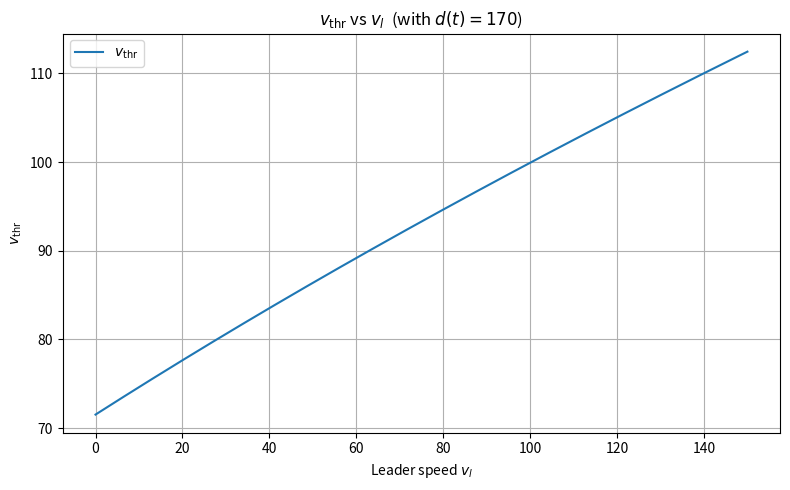

The script that saved this image:
import numpy as np
import matplotlib.pyplot as plt

# Parameters
u = 3.4       # m/s^2 (deceleration)
h = 2.0       # s   (headway time)
dt = 1.0      # s   (time step Δt)
d = 170.0     # m   (current distance d(t))

# ---------------------------------------------------
# Safe distance function
# d_safe(t) = 0.278*h*v_h + (0.039*v_h^2)/u
# ---------------------------------------------------
def safe_distance(v_h):
    return 0.278 * h * v_h + (0.039 * v_h**2) / u


def velocity_Threshold(v_l_vals):

    # Precompute common term
    b = 0.278 * h + dt
    
    # v_thr formula:
    # v_thr = (u/0.078) * [ -b + sqrt( b^2 + (0.156/u) * (d + v_l * dt) ) ]
    inside_sqrt = b**2 + (0.156 / u) * (d + v_l_vals * dt)
    return (u / 0.078) * (-b + np.sqrt(inside_sqrt))
    

# -----------------------------
# Plot v_thr vs v_l
# -----------------------------
# v_l range (leader speed)
v_l_vals = np.linspace(0, 150, 300)
v_thr_vals = velocity_Threshold(v_l_vals)
plt.figure(figsize=(8, 5))
plt.plot(v_l_vals, v_thr_vals, label=r"$v_{\mathrm{thr}}$")
plt.xlabel("Leader speed $v_l$")
plt.ylabel(r"$v_{\mathrm{thr}}$")
plt.title(r"$v_{\mathrm{thr}}$ vs $v_l$  (with $d(t)=170$)")
plt.grid(True)
plt.legend()
plt.tight_layout()
plt.show()

# Example usage:
# print(safe_distance(100))   # Safe distance at v_h(t)=100